Run: headless pygame with SDL's dummy video driver; simulated clock (each Clock.tick advances the game by its frame time, no real sleeping); random seed 0; keys injected as events and as key.get_pressed() state; no mouse input.
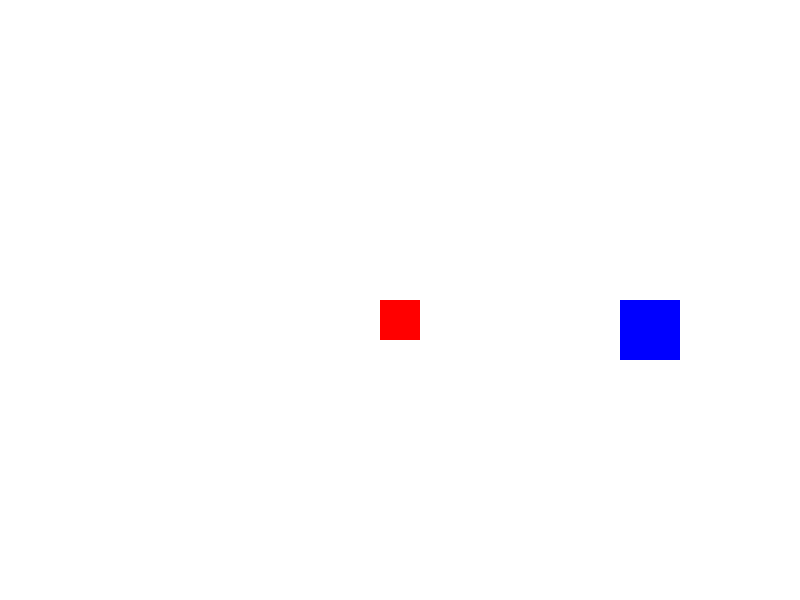
Frame 1 of 4 · flips 1–60 · no input
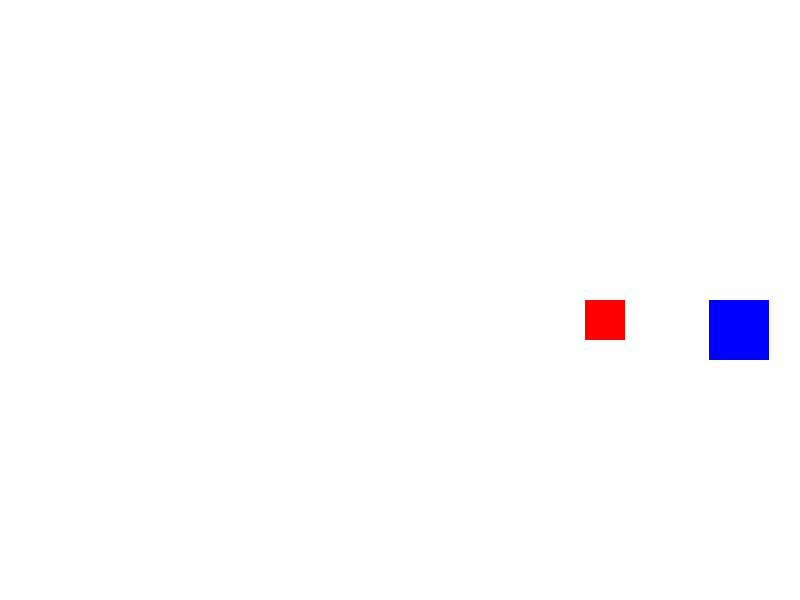
Frame 2 of 4 · flips 61–180 · tapped SPACE, RETURN · held RIGHT (→), D
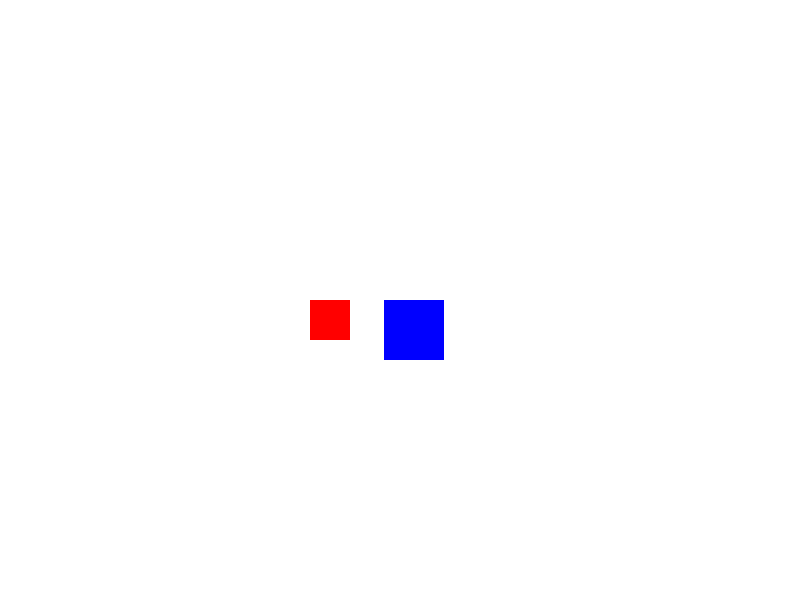
Frame 3 of 4 · flips 181–300 · held DOWN (↓), S
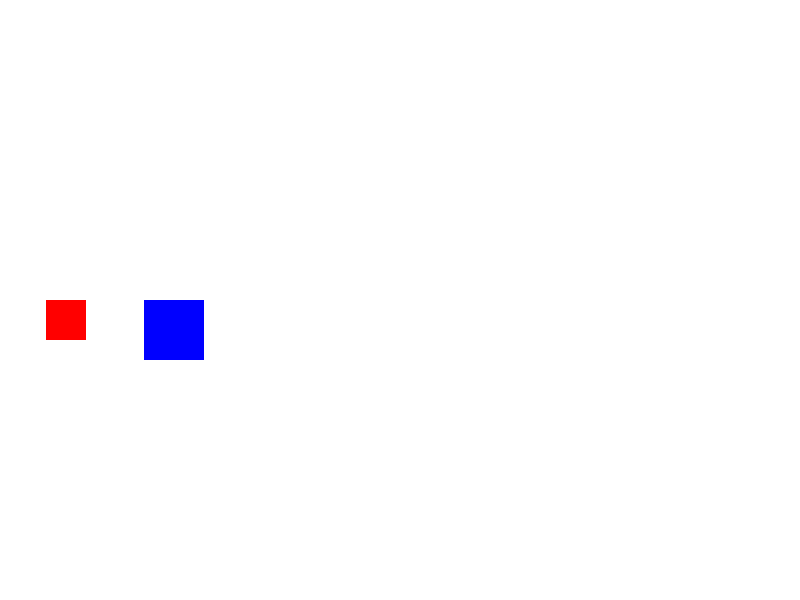
Frame 4 of 4 · flips 301–420 · held LEFT (←), A, UP (↑), W

The pygame program that drew these frames:

import pygame

# Инициализация Pygame
pygame.init()

# Размеры окна
WIDTH, HEIGHT = 800, 600
screen = pygame.display.set_mode((WIDTH, HEIGHT))
pygame.display.set_caption("Упругое столкновение квадратов")

# Параметры тел (квадраты)
m1, m2 = 1.0, 2.0  # массы тел
size1, size2 = 40, 60  # размеры квадратов (ширина и высота)
x1, y1, x2, y2 = 200, 300, 500, 300  # начальные координаты (верхний левый угол квадратов)
vx1, vy1, vx2, vy2 = 3, 0, 2, 0  # начальные скорости

# Время и скорость обновления
clock = pygame.time.Clock()
running = True


def check_collision(x1, y1, size1, x2, y2, size2):
    # Проверка пересечения границ квадратов
    return (x1 < x2 + size2 and x1 + size1 > x2 and
            y1 < y2 + size2 and y1 + size1 > y2)


def handle_wall_collision(x, y, vx, vy, size, width, height):
    # Столкновение с границами прямоугольной оболочки
    if x <= 0 or x + size >= width:
        vx = -vx
    if y <= 0 or y + size >= height:
        vy = -vy
    return vx, vy


def handle_square_collision(x1, y1, x2, y2, vx1, vy1, vx2, vy2, m1, m2, size1, size2):
    # Если произошло столкновение, меняем скорости тел
    dx, dy = x2 - x1, y2 - y1
    dist_x, dist_y = abs(dx), abs(dy)

    if dist_x > dist_y:
        # Столкновение по оси X
        vx1, vx2 = vx2, vx1
    else:
        # Столкновение по оси Y
        vy1, vy2 = vy2, vy1

    return vx1, vy1, vx2, vy2


# Основной цикл
while running:
    screen.fill((255, 255, 255))  # белый фон

    # Обновление позиций квадратов
    x1 += vx1
    y1 += vy1
    x2 += vx2
    y2 += vy2

    # Проверка столкновений с границами
    vx1, vy1 = handle_wall_collision(x1, y1, vx1, vy1, size1, WIDTH, HEIGHT)
    vx2, vy2 = handle_wall_collision(x2, y2, vx2, vy2, size2, WIDTH, HEIGHT)

    # Проверка столкновения квадратов
    if check_collision(x1, y1, size1, x2, y2, size2):
        vx1, vy1, vx2, vy2 = handle_square_collision(x1, y1, x2, y2, vx1, vy1, vx2, vy2, m1, m2, size1, size2)

    # Рисование квадратов
    pygame.draw.rect(screen, (255, 0, 0), (int(x1), int(y1), size1, size1))
    pygame.draw.rect(screen, (0, 0, 255), (int(x2), int(y2), size2, size2))

    pygame.display.flip()
    clock.tick(60)

    # Выход из программы
    for event in pygame.event.get():
        if event.type == pygame.QUIT:
            running = False

pygame.quit()
